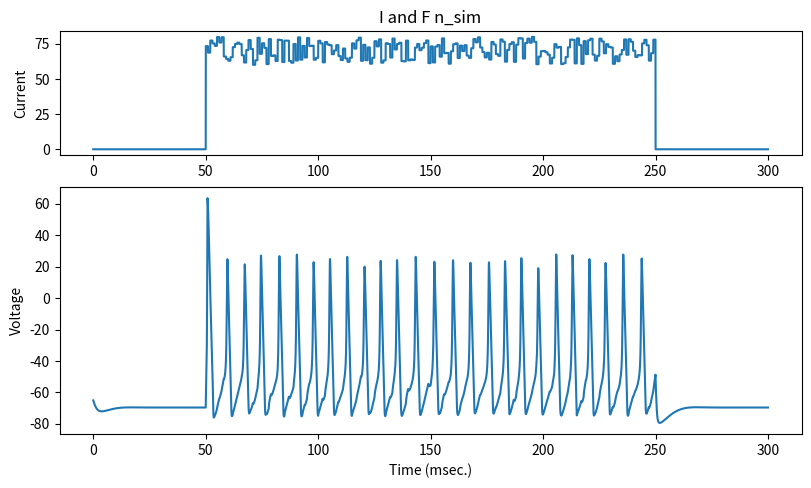

Recreate this plot in Python.

import matplotlib.pyplot as plt
import numpy as np
import random

class neuron:    
    def __init__(self):        
        self.dt = 0.01
        self.max_t = 300
        self.init_t = 0.0
        self.start_time = 50.0
        self.stop_time = 250.0
        self.init_v = -65
        self.ena = 67
        self.gna = 120.0
        self.ek = -83
        self.gk = 36.0
        self.el = -64.387
        self.gl = 0.30

    def alpha_n(self, volt):
        return((0.01 * (volt+55))/(1.0 - (np.exp(-0.1*(55 + volt)))))
    def alpha_m(self, volt):
        return((0.1 * (volt+40))/(1.0 - (np.exp(-0.1*(40 + volt)))))
    def alpha_h(self, volt):
        return(0.07 * (np.exp(-0.05*(65 + volt))))
    def beta_n(self, volt):
        return(0.125 * (np.exp(-0.0125*(65 + volt))))
    def beta_m(self, volt):
        return(4.0 * (np.exp(-0.0556*(65 + volt))))
    def beta_h(self, volt):
        return((1.0)/((np.exp(-0.1*(35 + volt)) + 1.0)))

    def m_dot(self, volt, m):
        return(((self.alpha_m(volt))*(1 - m))-((self.beta_m(volt))*(m)))
    def n_dot(self, volt, n):
        return(((self.alpha_n(volt))*(1 - n))-((self.beta_n(volt))*(n)))
    def h_dot(self, volt, h):
        return(((self.alpha_h(volt))*(1 - h))-((self.beta_h(volt))*(h)))
    def m_infinity(self, volt):
        return(self.alpha_m(volt)/((self.alpha_m(volt) + self.beta_m(volt))))
    def n_infinity(self, volt):
        return(self.alpha_n(volt)/((self.alpha_n(volt) + self.beta_n(volt))))
    def h_infinity(self, volt):
        return(self.alpha_h(volt)/((self.alpha_h(volt) + self.beta_h(volt))))

    
    def dvdt(self, voltage_now, curr_in, hh_m, hh_n, hh_h):
        dv_dt = curr_in - ( (self.gna * (hh_m**3) * hh_h * (voltage_now - self.ena)) + (self.gk * (hh_n ** 4) * (voltage_now - self.ek)) + (self.gl * (voltage_now - self.el)) )
        return dv_dt

    def update(self, old_value, roc, time_step):
        return ((roc * time_step) + old_value)
    

    def run_hh_sim(self):
        time = []
        V = []
        I=[]
        m = []
        n =[]
        h = []
        noise = round(random.uniform(60, 80), 2)
        for idt in range(int(self.max_t/self.dt)):
            if idt%100 == 0:
                noise = round(random.uniform(60, 80), 2)

            time.append(self.dt*idt)
            if time[idt] <= self.start_time or time[idt] >= self.stop_time:
                I.append(0)
                if idt == 0:
                    m.append(self.m_infinity(self.init_v))
                    n.append(self.n_infinity(self.init_v))
                    h.append(self.h_infinity(self.init_v))
                    V.append(self.update(self.init_v, self.dvdt(self.init_v, I[idt], m[idt], n[idt], h[idt]), self.dt))
                else:
                    m.append(self.update(m[idt-1], self.m_dot(V[idt-1], m[idt-1]), self.dt))
                    n.append(self.update(n[idt-1], self.n_dot(V[idt-1], n[idt-1]), self.dt))
                    h.append(self.update(h[idt-1], self.h_dot(V[idt-1], h[idt-1]), self.dt))
                    V.append(self.update(V[idt-1], self.dvdt(V[idt-1], I[idt], m[idt], n[idt], h[idt]), self.dt))
            if time[idt] > self.start_time and time[idt] < self.stop_time:
                I.append(noise)
                m.append(self.update(m[idt-1], self.m_dot(V[idt-1], m[idt-1]), self.dt))
                n.append(self.update(n[idt-1], self.n_dot(V[idt-1], n[idt-1]), self.dt))
                h.append(self.update(h[idt-1], self.h_dot(V[idt-1], h[idt-1]), self.dt))
                V.append(self.update(V[idt-1], self.dvdt(V[idt-1], I[idt], m[idt], n[idt], h[idt]), self.dt))
            
        return V, I, time


if __name__ == "__main__":
    n = neuron()
    v, i, t = n.run_hh_sim()



    fig = plt.figure(figsize=(8, 6), constrained_layout=True)
    spec = fig.add_gridspec(4, 4)
    ax0 = fig.add_subplot(spec[0, :])
    ax0.plot(t, i)
    ax0.set_ylabel("Current")
    ax10 = fig.add_subplot(spec[1:3, :], sharex = ax0)
    ax0.set_title("I and F n_sim")
    ax10.plot(t, v)
    ax10.set_ylabel("Voltage")
    ax10.set_xlabel("Time (msec.)")
    plt.show()




